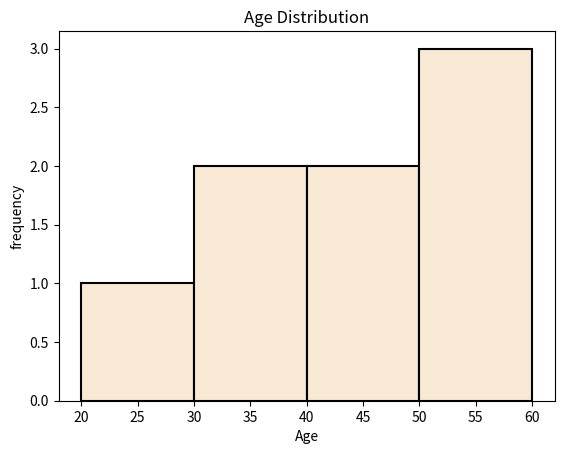

Generate this figure with matplotlib:
import matplotlib.pyplot as plt


ages = [25, 30, 35, 40, 45, 50, 55, 60]
bins = [20, 30, 40, 50, 60]
plt.hist(ages, bins=bins, edgecolor='black', linewidth=1.5, color = '#f7e9d3')
plt.xlabel('Age')
plt.ylabel('frequency')
plt.title('Age Distribution')
plt.show()
